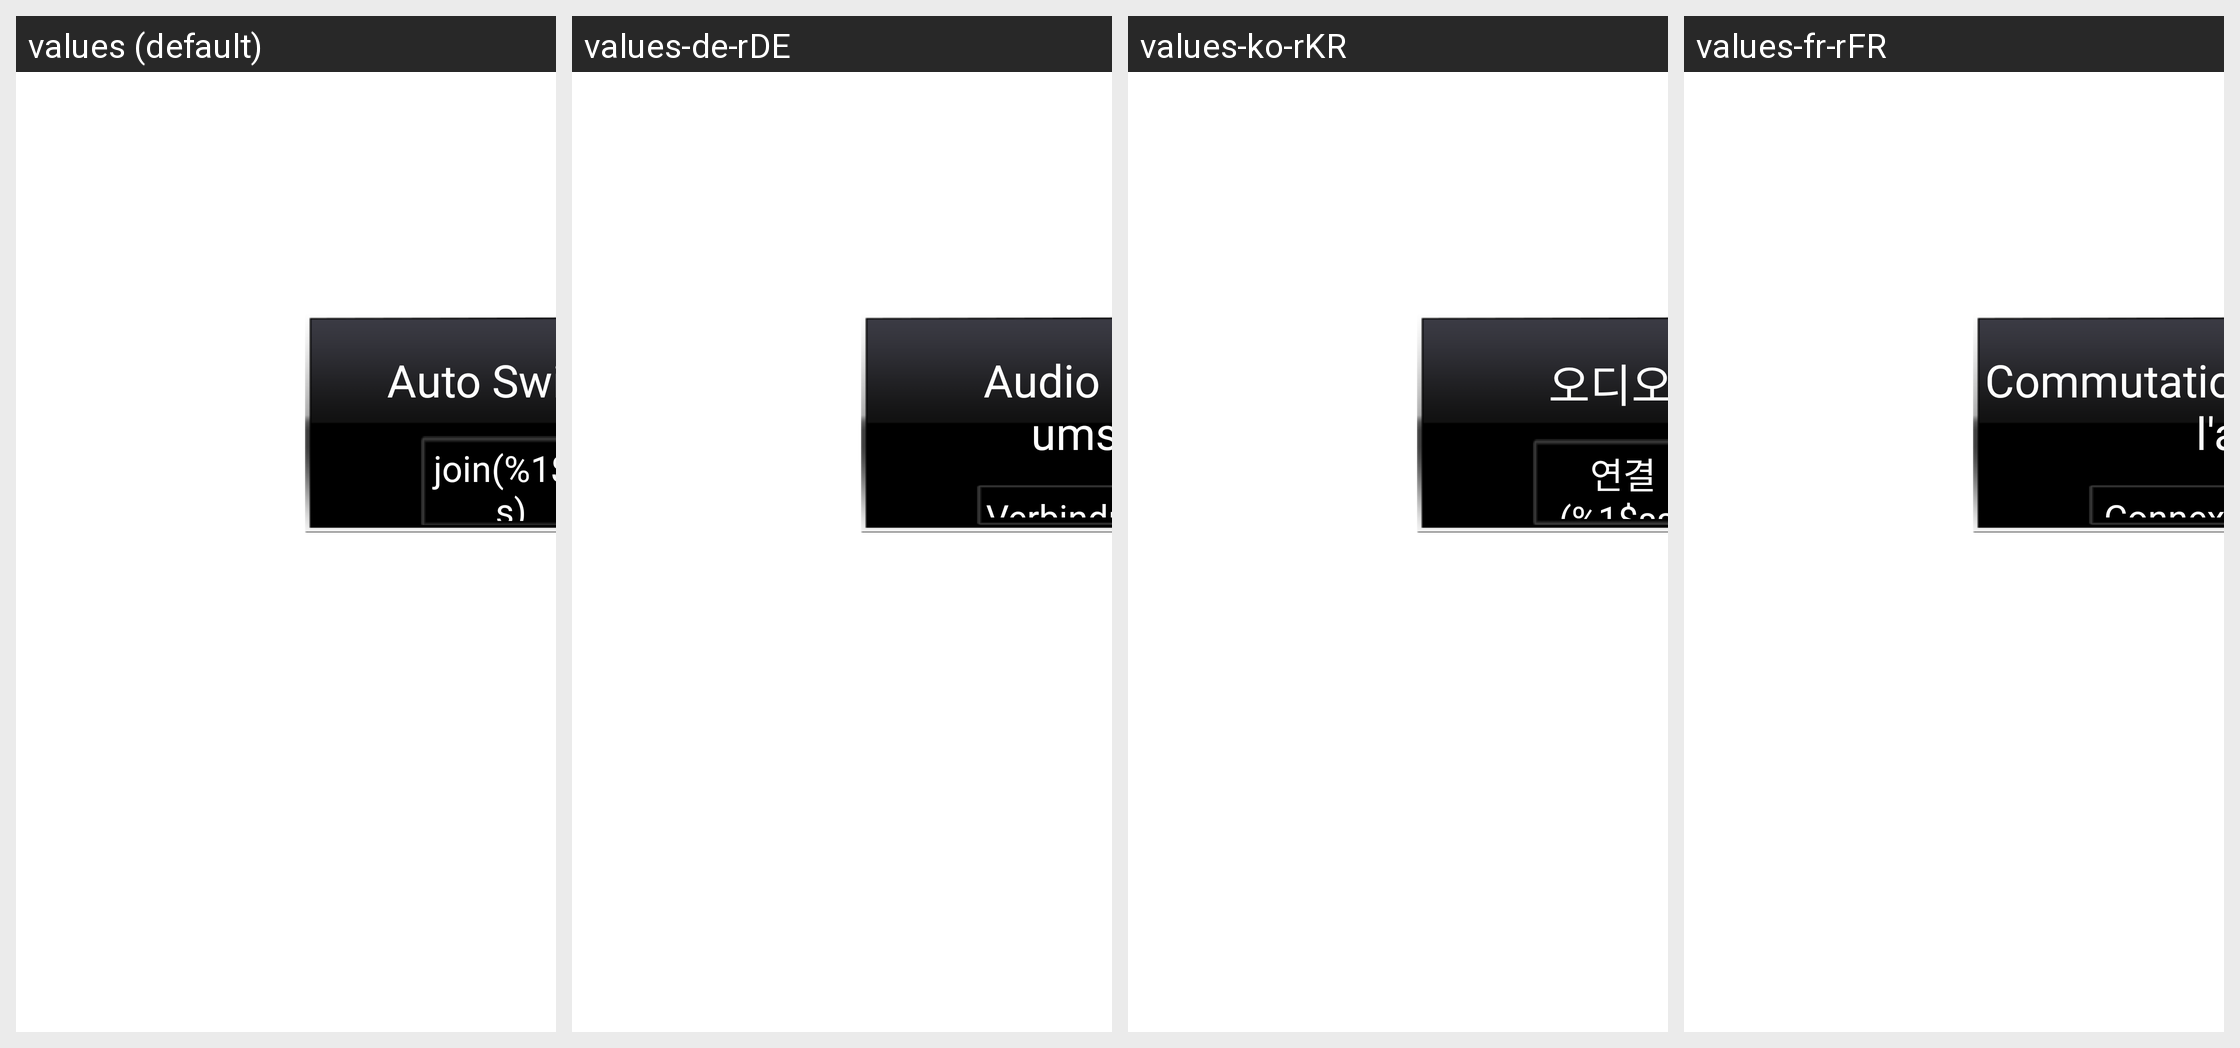

The Android screen above is rendered under several locales of the same app. Produce the string resources it draws, with the default and per-locale values.
Android screen res/layout/dialog_bt_connect_layout.xml rendered under 4 locales, left to right: values (default), values-de-rDE, values-ko-rKR, values-fr-rFR. Device: Nexus 5 (rendered at 1080×1920; each locale shown at half size, 540×960, under a caption strip naming it); theme Theme.NoTitleBar.Fullscreen.
Other locales in the repository, not shown: values-da-rDK, values-el-rGR, values-es-rES, values-hi-rIN, values-it-rIT, values-ja-rJP, values-nl-rNL, values-pl-rPL, values-pt-rPT, values-ru-rRU, values-sr-rRS, values-sv-rSE, values-th-rTH, values-tl-rPH, values-tr-rTR, values-vi-rVN, values-zh-rCN, values-zh-rTW.
Strings drawn on this screen, with the default value and each locale's value (text and hints the layout hard-codes, and strings that could not be matched under every locale, appear in the picture but are not listed):

msg_change_audio
  values: Auto Switching Audio…
  values-de-rDE: Audio automatisch umschalten ...
  values-ko-rKR: 오디오 자동 전환 ...
  values-fr-rFR: Commutation automatique de l'audio ...

bt_reconnect
  values: join(%1$ss)
  values-de-rDE: Verbindung (%1$ss)
  values-ko-rKR: 연결 (%1$ss)
  values-fr-rFR: Connexion (%1$ss)
